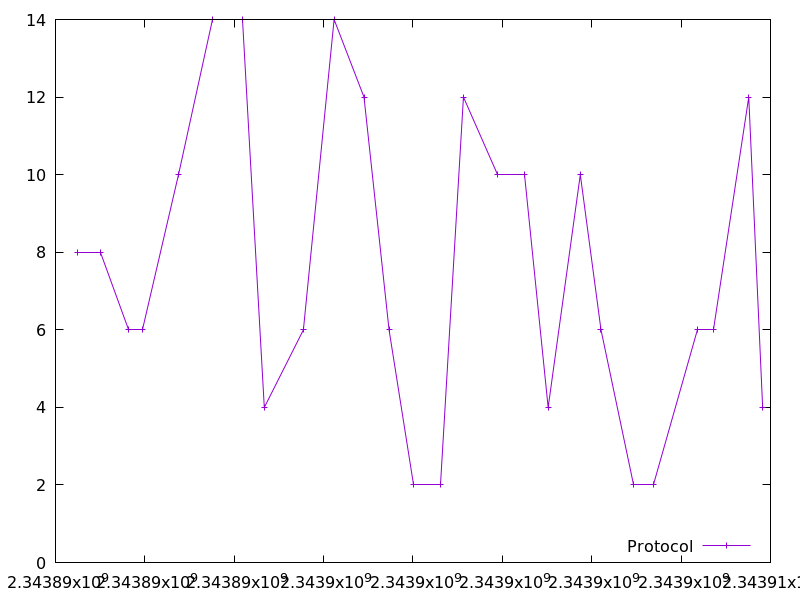

Data behind this chart, as committed beside it:
2343890496.961205, 8.0
2343890996, 8.0
2343891624, 6.0
2343891943, 6.0
2343892753, 10.0
2343893518, 14.0
2343894175, 14.0
2343894673, 4.0
2343895548, 6.0
2343896235, 14.0
2343896904, 12.0
2343897465, 6.0
2343898010, 2.0
2343898613, 2.0
2343899130, 12.0
2343899897, 10.0
2343900497, 10.0
2343901025, 4.0
2343901744, 10.0
2343902208, 6.0
2343902942, 2.0
2343903390, 2.0
2343904374, 6.0
2343904734, 6.0
2343905514, 12.0
2343905826, 4.0
